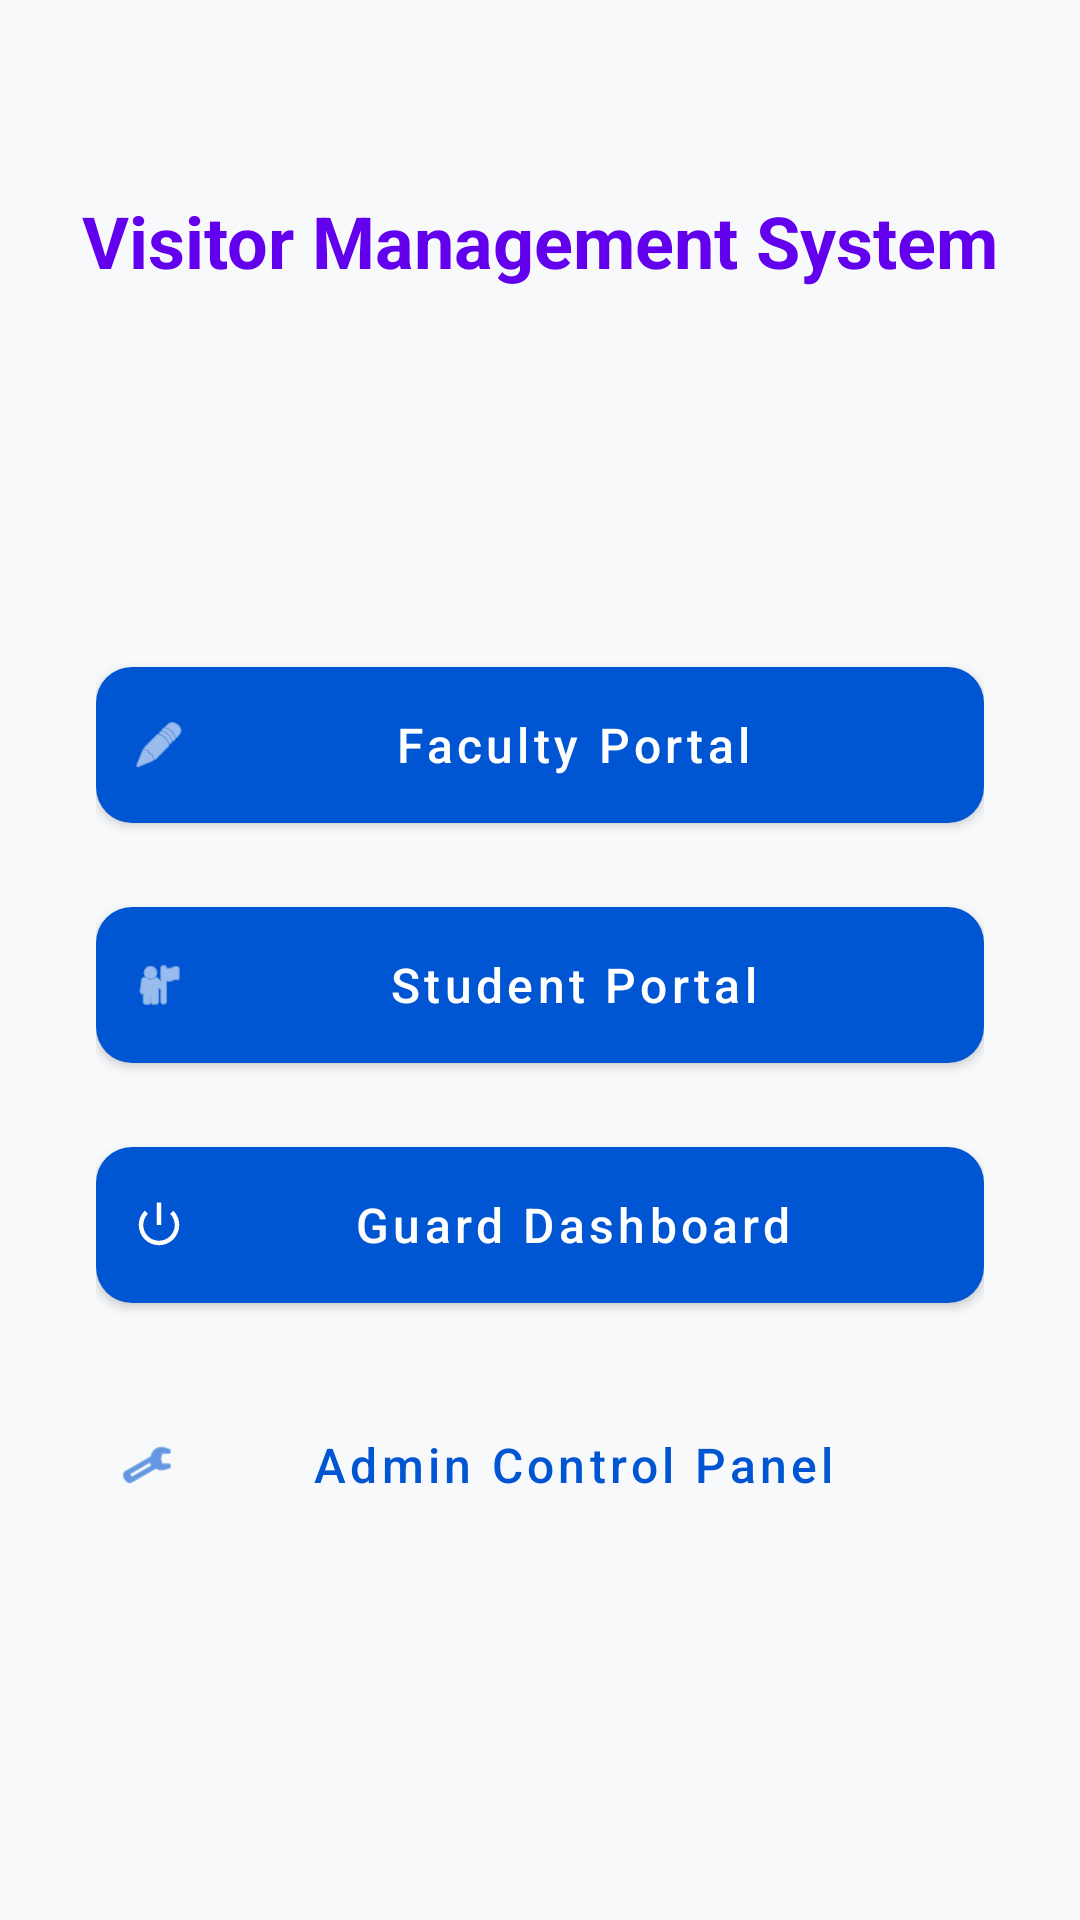

Here is an Android app screen rendered from its layout file. Give the layout XML and the strings, colors and styles it references.
<!-- AndroidManifest.xml: application theme Theme.SE_proj -->
<!-- res/layout/activity_main.xml -->
<?xml version="1.0" encoding="utf-8"?>

<androidx.constraintlayout.widget.ConstraintLayout xmlns:android="http://schemas.android.com/apk/res/android"
    xmlns:app="http://schemas.android.com/apk/res-auto"
    xmlns:tools="http://schemas.android.com/tools"
    android:id="@+id/main"
    android:layout_width="match_parent"
    android:layout_height="match_parent"
    android:background="#F8F9FA"
    tools:context=".MainActivity">

    <TextView
        android:id="@+id/tvAppTitle"
        android:layout_width="wrap_content"
        android:layout_height="wrap_content"
        android:layout_marginTop="64dp"
        android:text="Visitor Management System"
        android:textSize="24sp"
        android:textStyle="bold"
        android:textColor="@color/design_default_color_primary"
        app:layout_constraintEnd_toEndOf="parent"
        app:layout_constraintStart_toStartOf="parent"
        app:layout_constraintTop_toTopOf="parent" />

    <LinearLayout
        android:layout_width="0dp"
        android:layout_height="wrap_content"
        android:orientation="vertical"
        android:padding="32dp"
        app:layout_constraintBottom_toBottomOf="parent"
        app:layout_constraintEnd_toEndOf="parent"
        app:layout_constraintStart_toStartOf="parent"
        app:layout_constraintTop_toBottomOf="@id/tvAppTitle">

        <com.google.android.material.button.MaterialButton
            android:id="@+id/btnSubmitRequest"
            style="@style/Widget.MaterialComponents.Button.Icon"
            android:layout_width="match_parent"
            android:layout_height="64dp"
            android:text="Faculty Portal"
            android:textSize="16sp"
            app:icon="@android:drawable/ic_menu_edit" />

        <com.google.android.material.button.MaterialButton
            android:id="@+id/btnStudentRequest"
            style="@style/Widget.MaterialComponents.Button.Icon"
            android:layout_width="match_parent"
            android:layout_height="64dp"
            android:layout_marginTop="16dp"
            android:text="Student Portal"
            android:textSize="16sp"
            app:icon="@android:drawable/ic_menu_myplaces" />

        <com.google.android.material.button.MaterialButton
            android:id="@+id/btnGuardDashboard"
            style="@style/Widget.MaterialComponents.Button.Icon"
            android:layout_width="match_parent"
            android:layout_height="64dp"
            android:layout_marginTop="16dp"
            android:text="Guard Dashboard"
            android:textSize="16sp"
            app:icon="@android:drawable/ic_lock_power_off" />

        <com.google.android.material.button.MaterialButton
            android:id="@+id/btnAdminDashboard"
            style="@style/Widget.MaterialComponents.Button.TextButton.Icon"
            android:layout_width="match_parent"
            android:layout_height="64dp"
            android:layout_marginTop="16dp"
            android:text="Admin Control Panel"
            android:textSize="16sp"
            app:icon="@android:drawable/ic_menu_manage" />

    </LinearLayout>

</androidx.constraintlayout.widget.ConstraintLayout>
<!-- resources referenced by this layout -->
<resources>
  <style name="Theme.SE_proj" parent="Base.Theme.SE_proj" />
  <color name="campus_blue_primary">#0056D2</color>
  <color name="white">#FFFFFFFF</color>
  <color name="campus_blue_light">#D3E3FD</color>
  <color name="secondary_purple">#625B71</color>
  <color name="secondary_container">#E8DEF8</color>
  <color name="on_secondary_container">#1D192B</color>
  <color name="text_color_primary">#1D1B20</color>
  <color name="text_color_secondary">#79747E</color>
  <color name="border_color">#CAC4D0</color>
  <style name="TextAppearance.App.HeadlineLarge" parent="TextAppearance.Material3.HeadlineLarge">
          <item name="android:textStyle">bold</item>
          <item name="android:textColor">@color/text_color_primary</item>
      </style>
  <style name="TextAppearance.App.TitleLarge" parent="TextAppearance.Material3.TitleLarge">
          <item name="android:textStyle">bold</item>
          <item name="android:textColor">@color/text_color_primary</item>
      </style>
  <style name="TextAppearance.App.BodyMedium" parent="TextAppearance.Material3.BodyMedium">
          <item name="android:textColor">@color/text_color_secondary</item>
      </style>
  <style name="ShapeAppearance.App.LargeComponent" parent="ShapeAppearance.Material3.LargeComponent">
          <item name="cornerSize">28dp</item>
      </style>
  <style name="ShapeAppearance.App.MediumComponent" parent="ShapeAppearance.Material3.MediumComponent">
          <item name="cornerSize">16dp</item>
      </style>
  <style name="ShapeAppearance.App.SmallComponent" parent="ShapeAppearance.Material3.SmallComponent">
          <item name="cornerSize">12dp</item>
      </style>
  <style name="Widget.App.Button" parent="Widget.Material3.Button">
          <item name="shapeAppearance">@style/ShapeAppearance.App.LargeComponent</item>
          <item name="android:paddingTop">14dp</item>
          <item name="android:paddingBottom">14dp</item>
          <item name="android:insetTop">0dp</item>
          <item name="android:insetBottom">0dp</item>
          <item name="android:textAllCaps">false</item>
          <item name="android:textSize">16sp</item>
      </style>
  <style name="Widget.App.TextInputLayout" parent="Widget.Material3.TextInputLayout.OutlinedBox">
          <item name="shapeAppearance">@style/ShapeAppearance.App.SmallComponent</item>
          <item name="boxStrokeColor">@color/campus_blue_primary</item>
          <item name="hintTextColor">@color/campus_blue_primary</item>
          <item name="boxStrokeWidth">1dp</item>
          <item name="boxStrokeWidthFocused">2dp</item>
      </style>
</resources>
